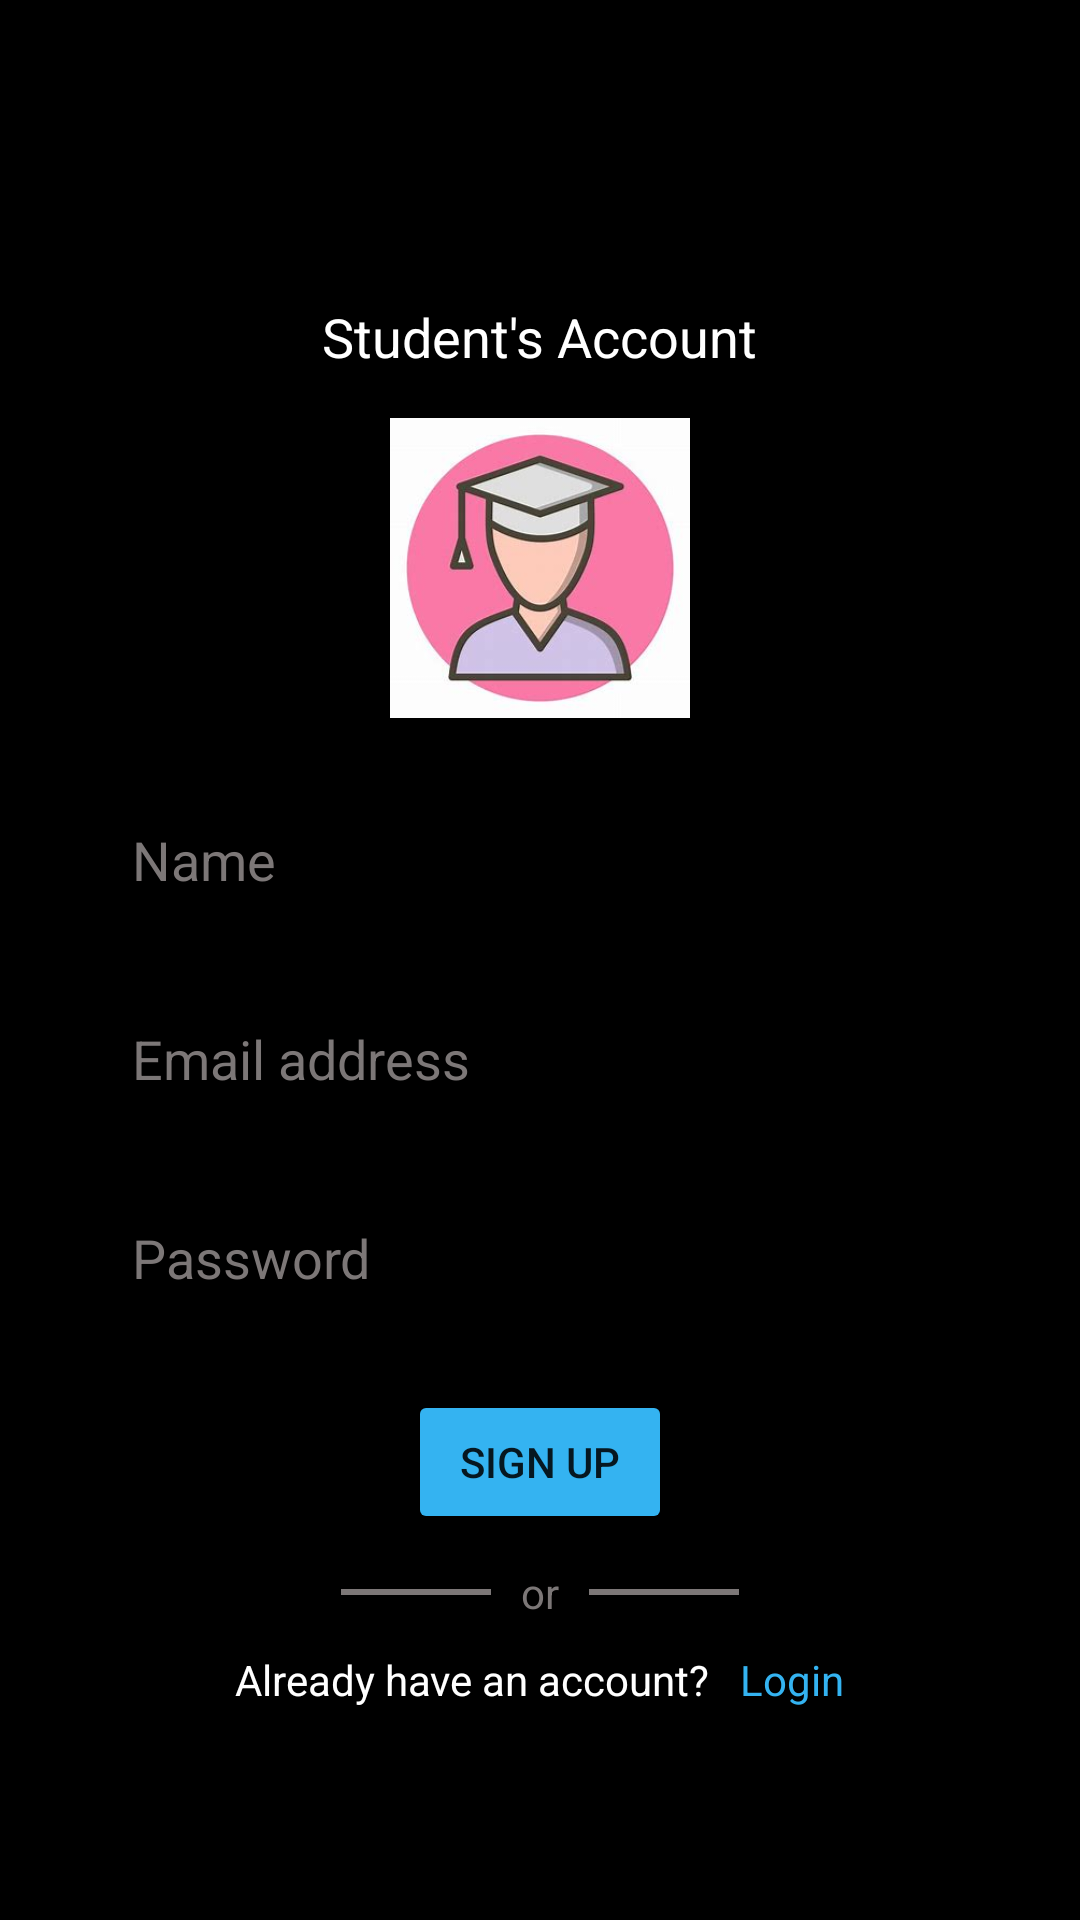

The Android layout XML behind this screen, and the referenced resources:
<!-- AndroidManifest.xml: application theme Theme.Leave -->
<!-- res/layout/activity_main.xml -->
<?xml version="1.0" encoding="utf-8"?>
<LinearLayout xmlns:android="http://schemas.android.com/apk/res/android"
    xmlns:app="http://schemas.android.com/apk/res-auto"
    xmlns:tools="http://schemas.android.com/tools"
    android:layout_width="match_parent"
    android:layout_height="match_parent"
    tools:context=".MainActivity"
    android:orientation="vertical"
    android:background="@color/black">


    <TextView
        android:layout_width="wrap_content"
        android:layout_height="wrap_content"
        android:text="Student's Account"
        android:layout_gravity="center"
        android:layout_marginTop="100dp"
        android:textSize="18dp"
        android:textColor="@color/white"
        />

    <ImageView
        android:id="@+id/imageView"
        android:layout_width="100dp"
        android:layout_height="100dp"
        app:srcCompat="@drawable/student"
        android:layout_gravity="center"
        android:layout_marginTop="15dp"/>



        <EditText
            android:id="@+id/name"
            android:layout_width="match_parent"
            android:layout_height="wrap_content"
            android:hint="Name"
            android:layout_marginTop="25dp"
            android:layout_marginHorizontal="40dp"
            android:textColorHint="#7C7777"
            android:textColor="@color/white"/>



        <EditText
            android:id="@+id/email"
            android:layout_width="match_parent"
            android:layout_height="wrap_content"
            android:hint="Email address"
            android:inputType="textEmailAddress"
            android:layout_marginTop="25dp"
            android:layout_marginHorizontal="40dp"
            android:textColorHint="#7C7777"
            android:textColor="@color/white"/>




        <EditText
            android:id="@+id/password"
            android:layout_width="match_parent"
            android:layout_height="wrap_content"
            android:hint="Password"
            android:inputType="textPassword"
            android:layout_marginTop="25dp"
            android:layout_marginHorizontal="40dp"
            android:textColorHint="#7C7777"
            android:textColor="@color/white"/>


    <Button
        android:id="@+id/signUp"
        android:layout_width="wrap_content"
        android:layout_height="wrap_content"
        android:layout_gravity="center"
        android:text="Sign Up"
        android:backgroundTint="#34B3F1"
        android:layout_marginTop="25dp"/>


    <LinearLayout
        android:layout_width="match_parent"
        android:layout_height="wrap_content"
        android:gravity="center_horizontal"
        android:layout_marginTop="10dp">
        <View
            android:layout_height="2dp"
            android:layout_width="50dp"
            android:background="#7C7777"
            android:layout_gravity="center"
            />

        <TextView
            android:layout_marginStart="10dp"
            android:layout_marginEnd="10dp"
            android:layout_width="wrap_content"
            android:layout_height="wrap_content"
            android:text="or"
            android:textColor="#7C7777"
            android:layout_gravity="center"/>

        <View
            android:layout_height="2dp"
            android:layout_width="50dp"
            android:background="#7C7777"
            android:layout_gravity="center"/>
    </LinearLayout>

    <LinearLayout
        android:layout_width="wrap_content"
        android:layout_height="wrap_content"
        android:orientation="horizontal"
        android:layout_gravity="center"
        android:layout_marginTop="10dp">

        <TextView
            android:id="@+id/already"
            android:layout_width="wrap_content"
            android:layout_height="wrap_content"
            android:text="Already have an account?"
            android:textColor="@color/white"
            android:layout_marginRight="10dp"
            />
        <TextView
            android:id="@+id/takeToLogin"
            android:layout_width="wrap_content"
            android:layout_height="wrap_content"
            android:text="Login"
            android:textColor="#34B3F1"
            />
    </LinearLayout>
</LinearLayout>
<!-- resources referenced by this layout -->
<resources>
  <!-- drawable student: jpg bitmap (drawable-v24, 9996 bytes) -->
  <style name="Theme.Leave" parent="Theme.MaterialComponents.DayNight.NoActionBar">
          
          <item name="colorPrimary">@color/purple_500</item>
          <item name="colorPrimaryVariant">@color/purple_700</item>
          <item name="colorOnPrimary">@color/white</item>
          
          <item name="colorSecondary">@color/teal_200</item>
          <item name="colorSecondaryVariant">@color/teal_700</item>
          <item name="colorOnSecondary">@color/black</item>
          
          <item name="android:statusBarColor" tools:targetApi="l">?attr/colorPrimaryVariant</item>
          
      </style>
  <!-- not gathered from this repository: default colours our renderer supplied (Android Studio template values) -->
  <color name="purple_500">#FF6200EE</color>
  <color name="purple_700">#FF3700B3</color>
  <color name="teal_200">#FF03DAC5</color>
  <color name="teal_700">#FF018786</color>
  <color name="black">#FF000000</color>
  <color name="white">#FFFFFFFF</color>
</resources>
